Run: headless pygame with SDL's dummy video driver; simulated clock (each Clock.tick advances the game by its frame time, no real sleeping); random seed 0; keys injected as events and as key.get_pressed() state; no mouse input.
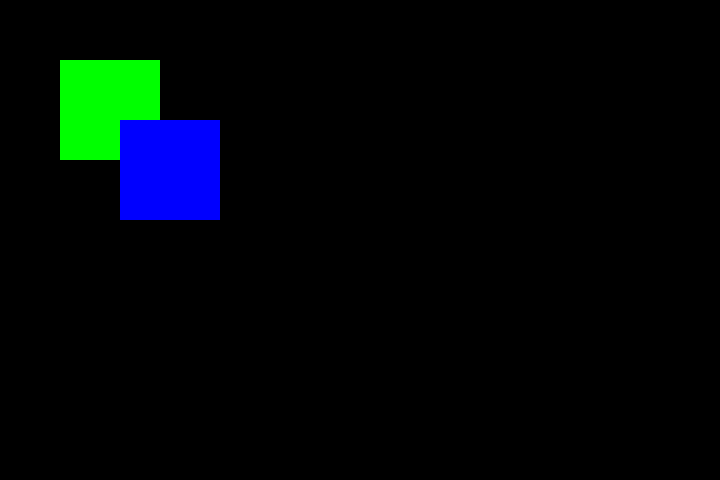
Frame 1 of 4 · flips 1–60 · no input
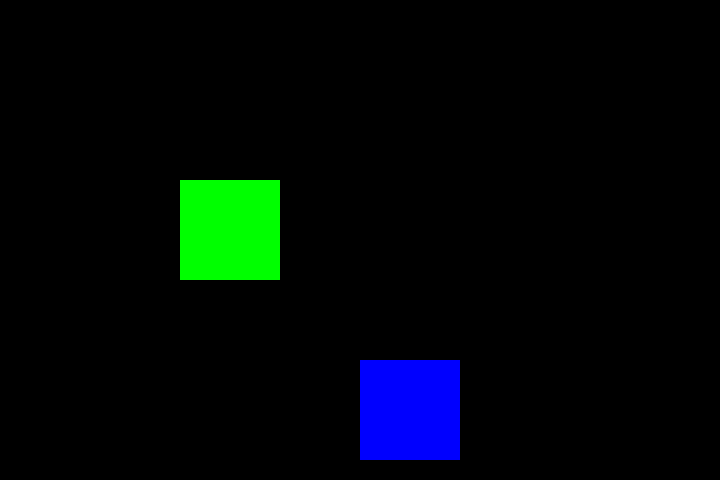
Frame 2 of 4 · flips 61–180 · tapped SPACE, RETURN · held RIGHT (→), D
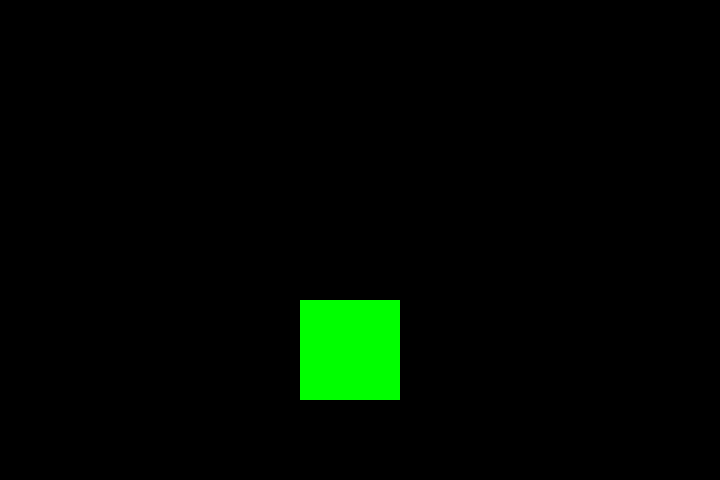
Frame 3 of 4 · flips 181–300 · held DOWN (↓), S
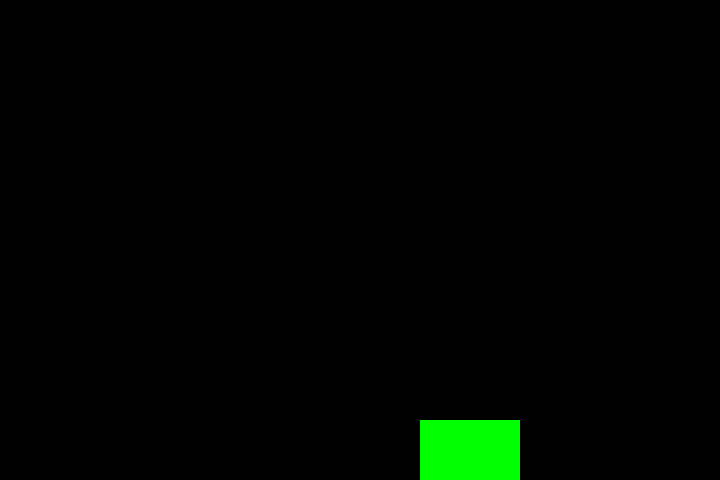
Frame 4 of 4 · flips 301–420 · held LEFT (←), A, UP (↑), W

The pygame program that drew these frames:

import pygame
import sys
import time

pygame.init()
clock = pygame.time.Clock()
screen = pygame.display.set_mode((720,480))
GREEN = (0,255,0)
BLUE = (0,0,255)
BLACK = (0,0,0)

# object oriented program
class Creature:
    def __init__(self, name, st, hp, color):
        self.name = name
        self.strength = st
        self.hit_points = hp
        self.rect = pygame.Rect(0,0,100,100)
        self.color = color
    def print(self):
        print(self.name, self.strength, self.hit_points)
    def attack(self, damage):
        self.hit_points -= damage
    def move(self, x, y):
        self.rect.x += x
        self.rect.y += y
    def draw(self):
        pygame.draw.rect(screen, self.color, self.rect)

elf = Creature("Elf", 20, 10, GREEN)
goblin = Creature("Goblin", 18, 12, BLUE)

running = True
while running:
    for event in pygame.event.get():
        if event.type == pygame.QUIT:
            running = False    

    screen.fill(BLACK)
    elf.move(1,1)
    goblin.move(2,2)
    elf.draw()
    goblin.draw()

    pygame.display.flip()
    clock.tick(60)

pygame.quit()
sys.exit()
